Dataset: processed (GitHub, ioanatudorache/proiect-retele-neuronale2). Classes: Andromeda, Pegasus, Ursa Major, Ursa Minor.

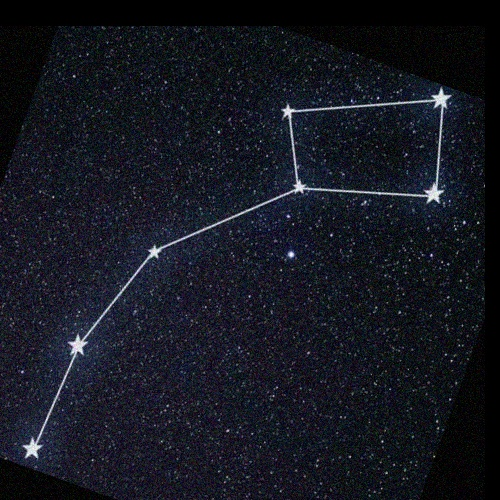
Label: Ursa Minor

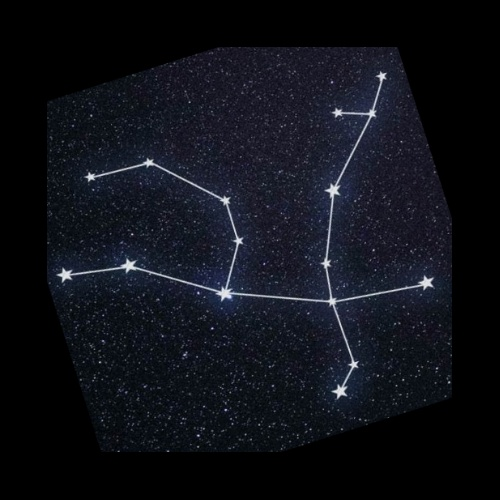
Label: Andromeda

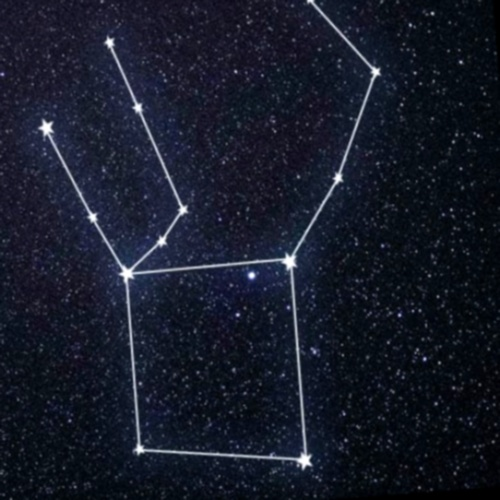
Label: Pegasus

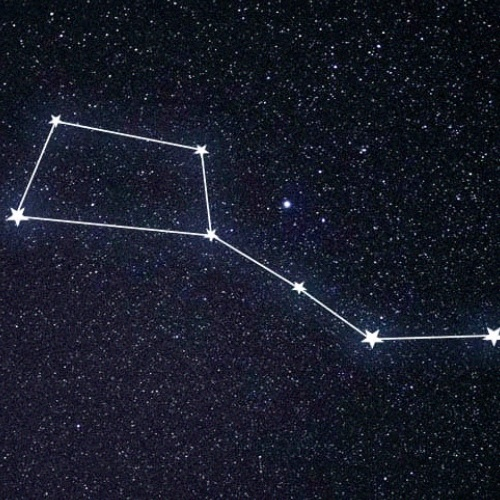
Label: Ursa Major

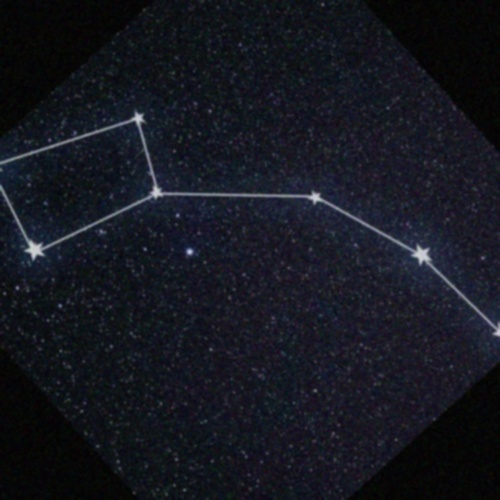
Label: Ursa Minor

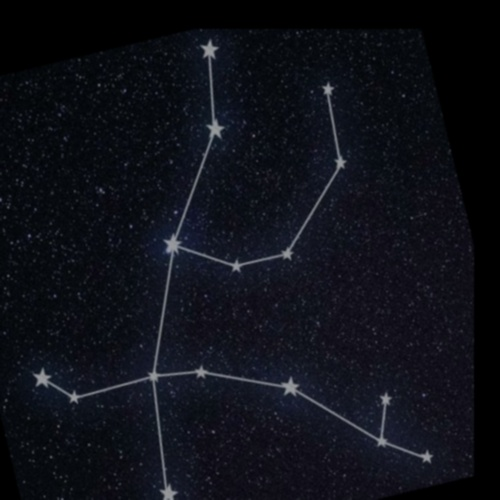
Label: Andromeda
